Image classification data set "costa_rica" (NickStrauch13/SingNET on GitHub). Class labels (5): broad-billed motmot, great tinamou, green ibis, white-breasted wood wren, yellow-throated toucan.

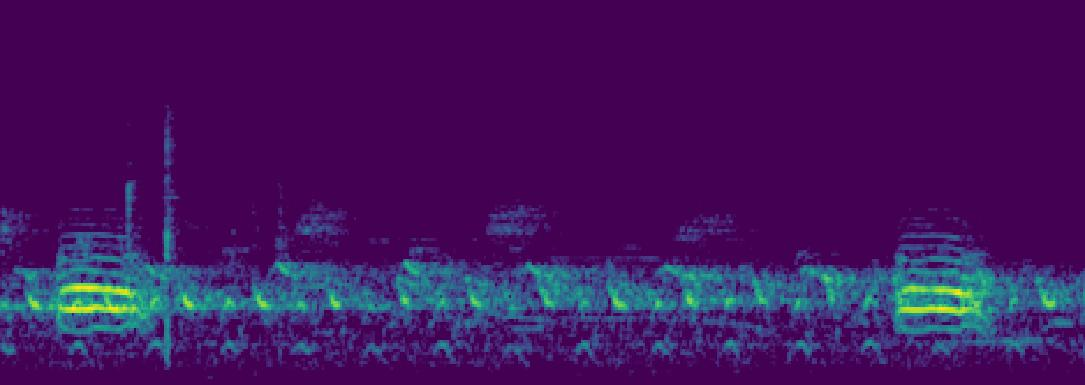
Label: broad-billed motmot

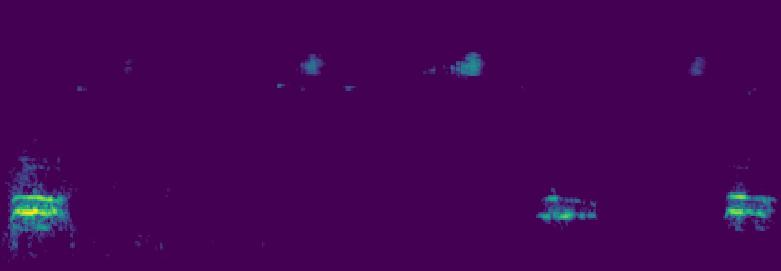
Label: broad-billed motmot

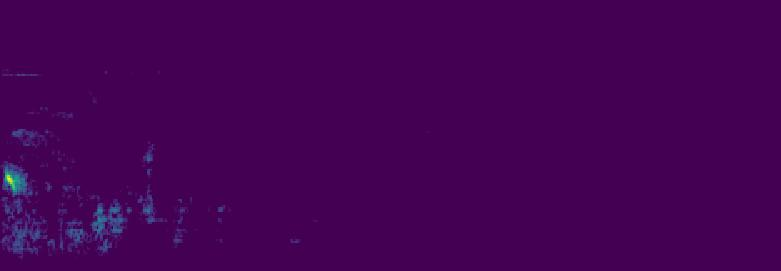
Label: yellow-throated toucan

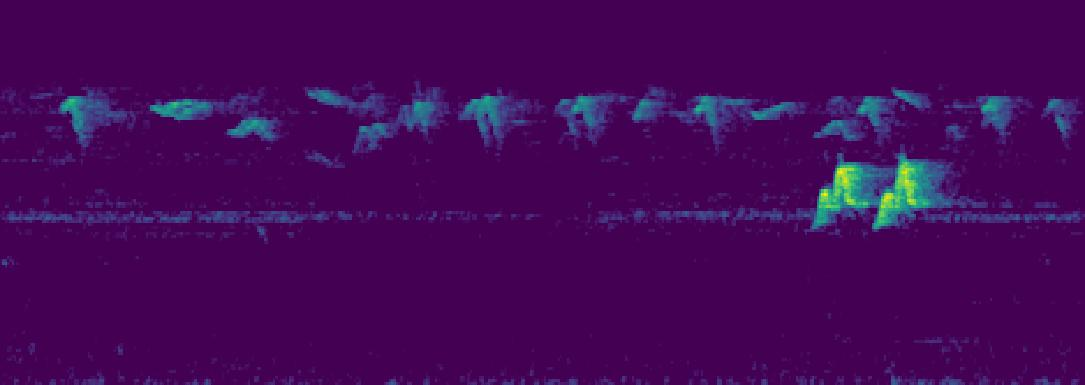
Label: white-breasted wood wren

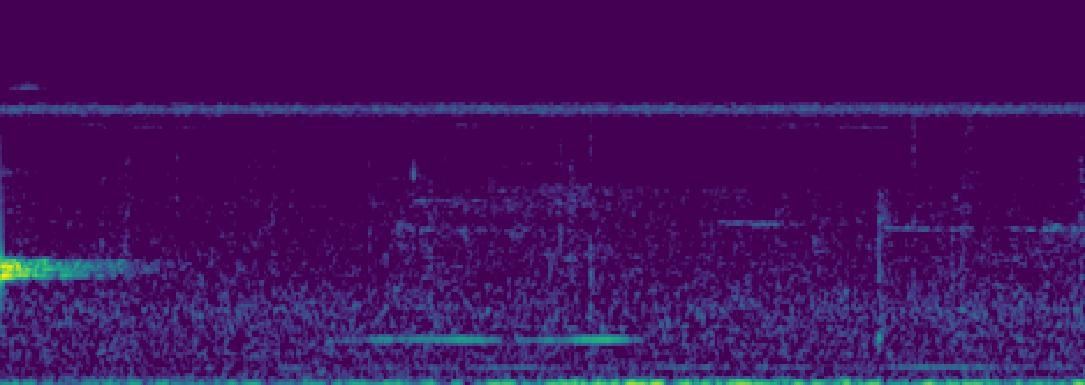
Label: great tinamou

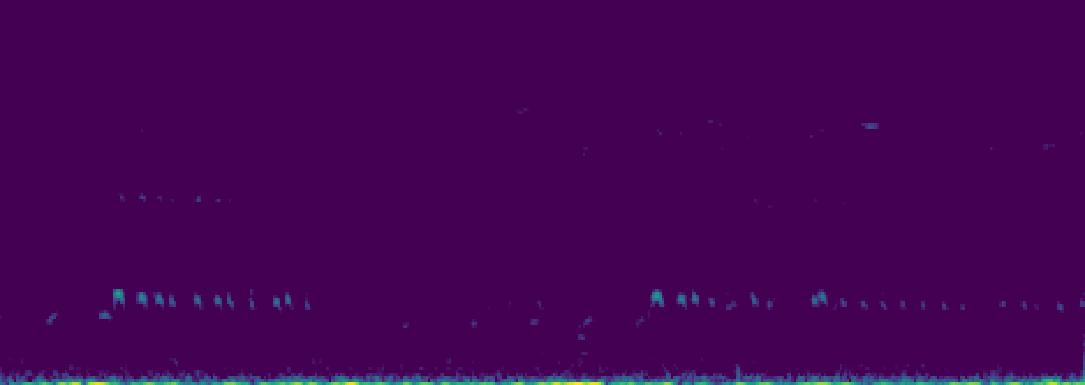
Label: green ibis
